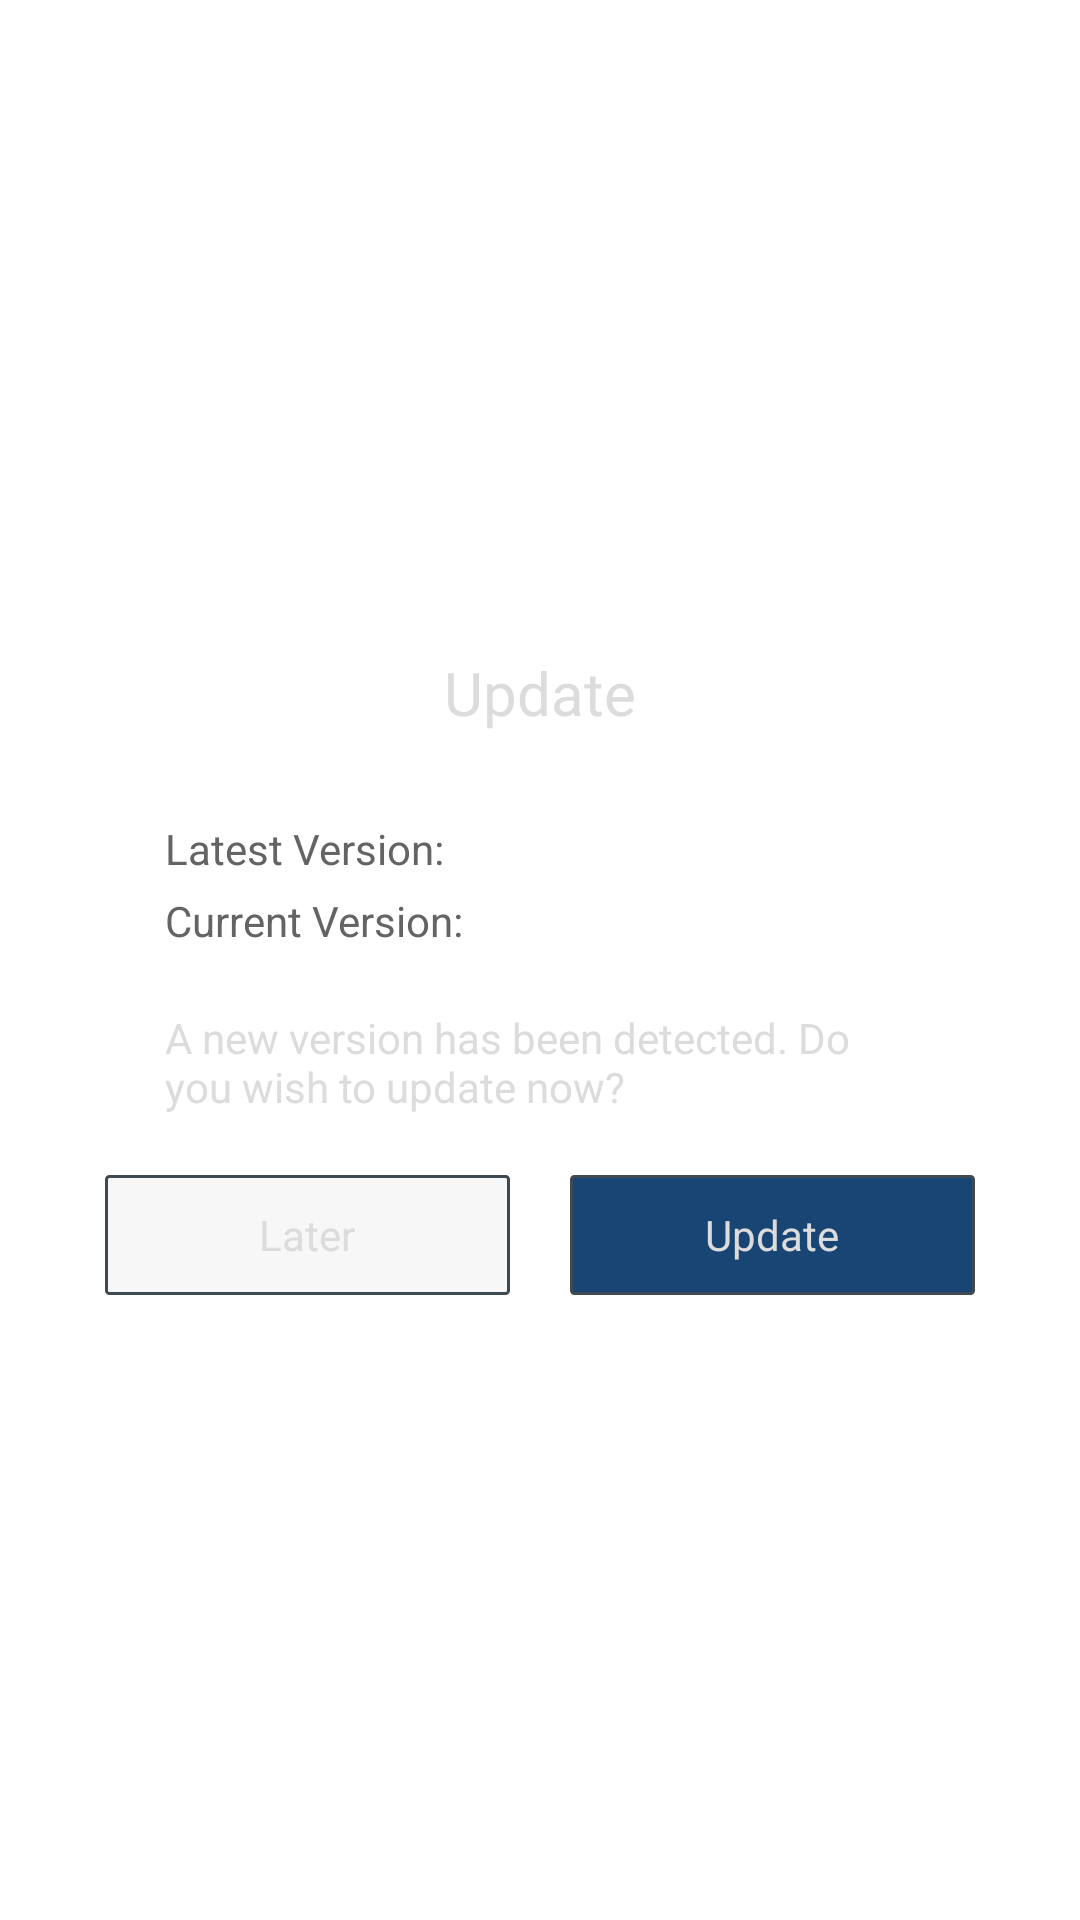

Layout XML and referenced resources for this Android screen:
<!-- AndroidManifest.xml: application theme AppTheme -->
<!-- res/layout/qg_dialog_update.xml -->
<?xml version="1.0" encoding="utf-8"?>
<FrameLayout xmlns:android="http://schemas.android.com/apk/res/android" xmlns:app="http://schemas.android.com/apk/res-auto" android:layout_gravity="center" android:background="@drawable/bg_register_hw" android:layout_width="@dimen/hw_dialog_width" android:layout_height="wrap_content" android:layout_margin="@dimen/hw_dialog_marginParent">
    <LinearLayout android:layout_gravity="center" android:orientation="vertical" android:id="@+id/qg_view_login_content" android:layout_width="@dimen/qg_normal_fg_w" android:layout_height="wrap_content" android:layout_margin="@dimen/hw_dialog_marginParent">
        <TextView android:textSize="@dimen/hw_dialog_title_textSize" android:textColor="@color/hw_dialog_title_textColor" android:gravity="center" android:layout_gravity="center" android:id="@+id/qg_title_bar" android:layout_width="@dimen/qg_fg_titlebar_w" android:layout_height="@dimen/qg_fg_titlebar_h" android:text="@string/hw_update_title"/>
        <TextView android:textSize="@dimen/qg_normal_txt_size" android:textColor="@color/qg_txt_sub_gray" android:gravity="center_vertical" android:id="@+id/qg_txt_new_version" android:layout_width="match_parent" android:layout_height="wrap_content" android:layout_marginLeft="@dimen/qg_normal_fg_content_margin_l" android:layout_marginTop="@dimen/qg_normal_fg_content_margin_t" android:layout_marginRight="@dimen/qg_normal_fg_content_margin_r" android:text="@string/hw_update_new_version"/>
        <TextView android:textSize="@dimen/qg_normal_txt_size" android:textColor="@color/qg_txt_sub_gray" android:gravity="center_vertical" android:id="@+id/qg_txt_cur_version" android:layout_width="match_parent" android:layout_height="wrap_content" android:layout_marginLeft="@dimen/qg_normal_fg_content_margin_l" android:layout_marginTop="@dimen/qg_wigit_margin" android:layout_marginRight="@dimen/qg_normal_fg_content_margin_r" android:layout_marginBottom="@dimen/qg_normal_fg_content_margin_t" android:text="@string/hw_update_current_version"/>
        <TextView android:textSize="@dimen/qg_normal_txt_size" android:textColor="@color/hw_dialog_content_textColor" android:gravity="center_vertical" android:layout_width="match_parent" android:layout_height="wrap_content" android:layout_marginLeft="@dimen/qg_normal_fg_content_margin_l" android:layout_marginRight="@dimen/qg_normal_fg_content_margin_r" android:text="@string/hw_update_des"/>
        <LinearLayout android:gravity="center" android:orientation="horizontal" android:layout_width="match_parent" android:layout_height="wrap_content" android:layout_marginTop="@dimen/qg_normal_fg_content_margin_t">
            <Button android:textSize="@dimen/qg_normal_txt_size" android:textColor="@color/hw_dialog_content_textColor_b" android:gravity="center" android:id="@+id/qg_btn_update_later" android:background="@drawable/hw_button_colourless_bg_selector" android:paddingTop="@dimen/qg_wait_txt_margin_l" android:paddingBottom="@dimen/qg_wait_txt_margin_l" android:layout_width="match_parent" android:layout_height="@dimen/hw_dialog_button_height" android:layout_marginRight="10dp" android:text="@string/hw_update_later" android:layout_weight="1"/>
            <Button android:textSize="@dimen/qg_normal_txt_size" android:textColor="@color/hw_dialog_content_textColor_a" android:gravity="center" android:id="@+id/qg_btn_update_now" android:background="@drawable/hw_button_coloured_bg_selector" android:paddingTop="@dimen/qg_wait_txt_margin_l" android:paddingBottom="@dimen/qg_wait_txt_margin_l" android:layout_width="match_parent" android:layout_height="@dimen/hw_dialog_button_height" android:layout_marginLeft="10dp" android:text="@string/hw_update_update_now" android:layout_weight="1"/>
        </LinearLayout>
    </LinearLayout>
</FrameLayout>
<!-- resources referenced by this layout -->
<resources>
  <color name="hw_dialog_content_textColor">#dcdcdc</color>
  <color name="hw_dialog_content_textColor_a">#dcdcdc</color>
  <color name="hw_dialog_content_textColor_b">#dcdcdc</color>
  <color name="hw_dialog_title_textColor">#dcdcdc</color>
  <color name="qg_txt_sub_gray">#646464</color>
  <dimen name="hw_dialog_button_height">40dp</dimen>
  <dimen name="hw_dialog_marginParent">10dp</dimen>
  <dimen name="hw_dialog_title_textSize">20sp</dimen>
  <dimen name="hw_dialog_width">320dp</dimen>
  <dimen name="qg_fg_titlebar_h">45dp</dimen>
  <dimen name="qg_fg_titlebar_w">300dp</dimen>
  <dimen name="qg_normal_fg_content_margin_l">20dp</dimen>
  <dimen name="qg_normal_fg_content_margin_r">20dp</dimen>
  <dimen name="qg_normal_fg_content_margin_t">20dp</dimen>
  <dimen name="qg_normal_fg_w">290dp</dimen>
  <dimen name="qg_normal_txt_size">14sp</dimen>
  <dimen name="qg_wait_txt_margin_l">10dp</dimen>
  <dimen name="qg_wigit_margin">5dp</dimen>
  <string name="hw_update_current_version">Current Version:</string>
  <string name="hw_update_des">A new version has been detected. Do you wish to update now?</string>
  <string name="hw_update_later">Later</string>
  <string name="hw_update_new_version">Latest Version:</string>
  <string name="hw_update_title">Update</string>
  <string name="hw_update_update_now">Update</string>
  <style name="AppTheme">
      </style>
  <!-- drawable hw_button_coloured_bg_pressed (drawable) -->
  <?xml version="1.0" encoding="utf-8"?>
  <shape xmlns:android="http://schemas.android.com/apk/res/android" xmlns:app="http://schemas.android.com/apk/res-auto" android:shape="rectangle">
      <stroke android:width="1dp" android:color="@color/hw_button_colorless_bg_outline"/>
      <solid android:color="@color/sdk_button_coloured_bg_pressed"/>
      <corners android:radius="1dp"/>
  </shape>
  <!-- drawable hw_button_coloured_bg_unable (drawable) -->
  <?xml version="1.0" encoding="utf-8"?>
  <shape xmlns:android="http://schemas.android.com/apk/res/android" xmlns:app="http://schemas.android.com/apk/res-auto" android:shape="rectangle">
      <stroke android:width="1dp" android:color="@color/hw_button_colorless_bg_outline"/>
      <solid android:color="@color/sdk_button_coloured_bg_unable"/>
      <corners android:radius="1dp"/>
  </shape>
  <!-- drawable hw_button_coloured_bg_normal (drawable) -->
  <?xml version="1.0" encoding="utf-8"?>
  <shape xmlns:android="http://schemas.android.com/apk/res/android" xmlns:app="http://schemas.android.com/apk/res-auto" android:shape="rectangle">
      <stroke android:width="1dp" android:color="@color/hw_button_colorless_bg_outline"/>
      <solid android:color="@color/sdk_button_coloured_bg_normal"/>
      <corners android:radius="1dp"/>
  </shape>
  <!-- drawable hw_button_colourless_bg_pressed (drawable) -->
  <?xml version="1.0" encoding="utf-8"?>
  <shape xmlns:android="http://schemas.android.com/apk/res/android" xmlns:app="http://schemas.android.com/apk/res-auto" android:shape="rectangle">
      <stroke android:width="1dp" android:color="@color/hw_button_colorless_bg_outline"/>
      <corners android:radius="1dp"/>
      <solid android:color="@color/hw_button_colorless_bg_pressed"/>
  </shape>
  <!-- drawable hw_button_colourless_bg_normal (drawable) -->
  <?xml version="1.0" encoding="utf-8"?>
  <shape xmlns:android="http://schemas.android.com/apk/res/android" xmlns:app="http://schemas.android.com/apk/res-auto" android:shape="rectangle">
      <stroke android:width="1dp" android:color="@color/hw_button_colorless_bg_outline"/>
      <corners android:radius="1dp"/>
      <solid android:color="@color/hw_button_colorless_bg_normal"/>
  </shape>
  <color name="hw_button_colorless_bg_outline">#3f4951</color>
  <color name="sdk_button_coloured_bg_pressed">#aa184573</color>
  <color name="sdk_button_coloured_bg_unable">#ff17242e</color>
  <color name="sdk_button_coloured_bg_normal">#ff184573</color>
  <color name="hw_button_colorless_bg_pressed">#40808080</color>
  <color name="hw_button_colorless_bg_normal">#10808080</color>
</resources>
